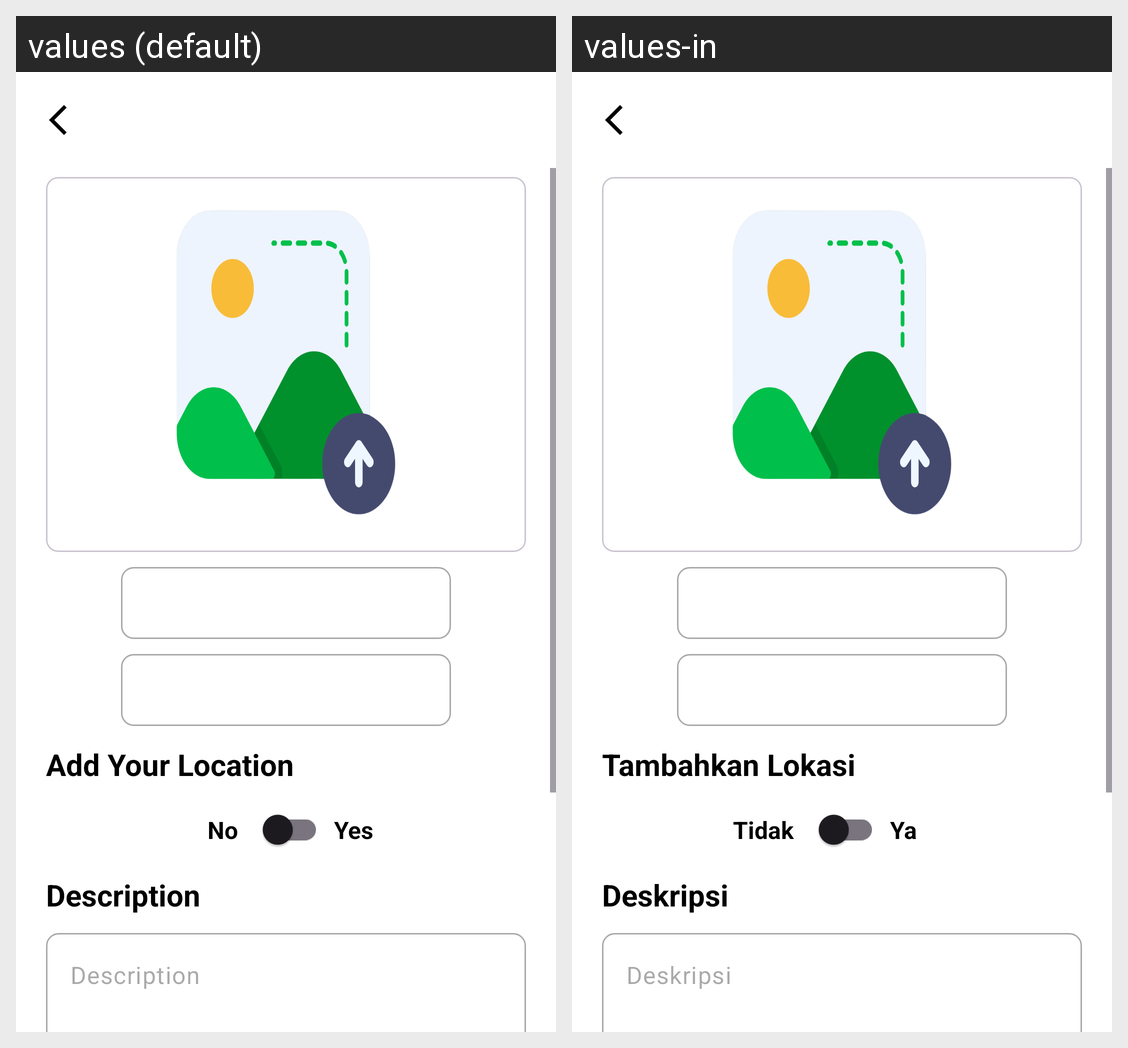

Translations of the strings shown on this Android screen, per locale in the grid:
Android screen res/layout/fragment_post_story.xml rendered under 2 locales, left to right: values (default), values-in. Device: Nexus 5 (rendered at 1080×1920; each locale shown at half size, 540×960, under a caption strip naming it); theme Theme.StoryApp.
Strings drawn on this screen, with the default value and each locale's value (text and hints the layout hard-codes, and strings that could not be matched under every locale, appear in the picture but are not listed):

add_location
  values: Add Your Location
  values-in: Tambahkan Lokasi

no
  values: No
  values-in: Tidak

yes
  values: Yes
  values-in: Ya

description
  values: Description
  values-in: Deskripsi
